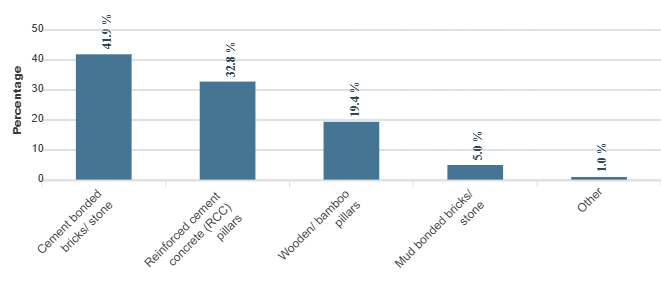

Source data for this figure (header and first rows):
category, series-0
Cement bonded bricks/  stone, 41.9
Reinforced cement concrete (RCC) pillars, 32.8
Wooden/ bamboo pillars, 19.4
Mud bonded bricks/ stone, 5
Other, 1
